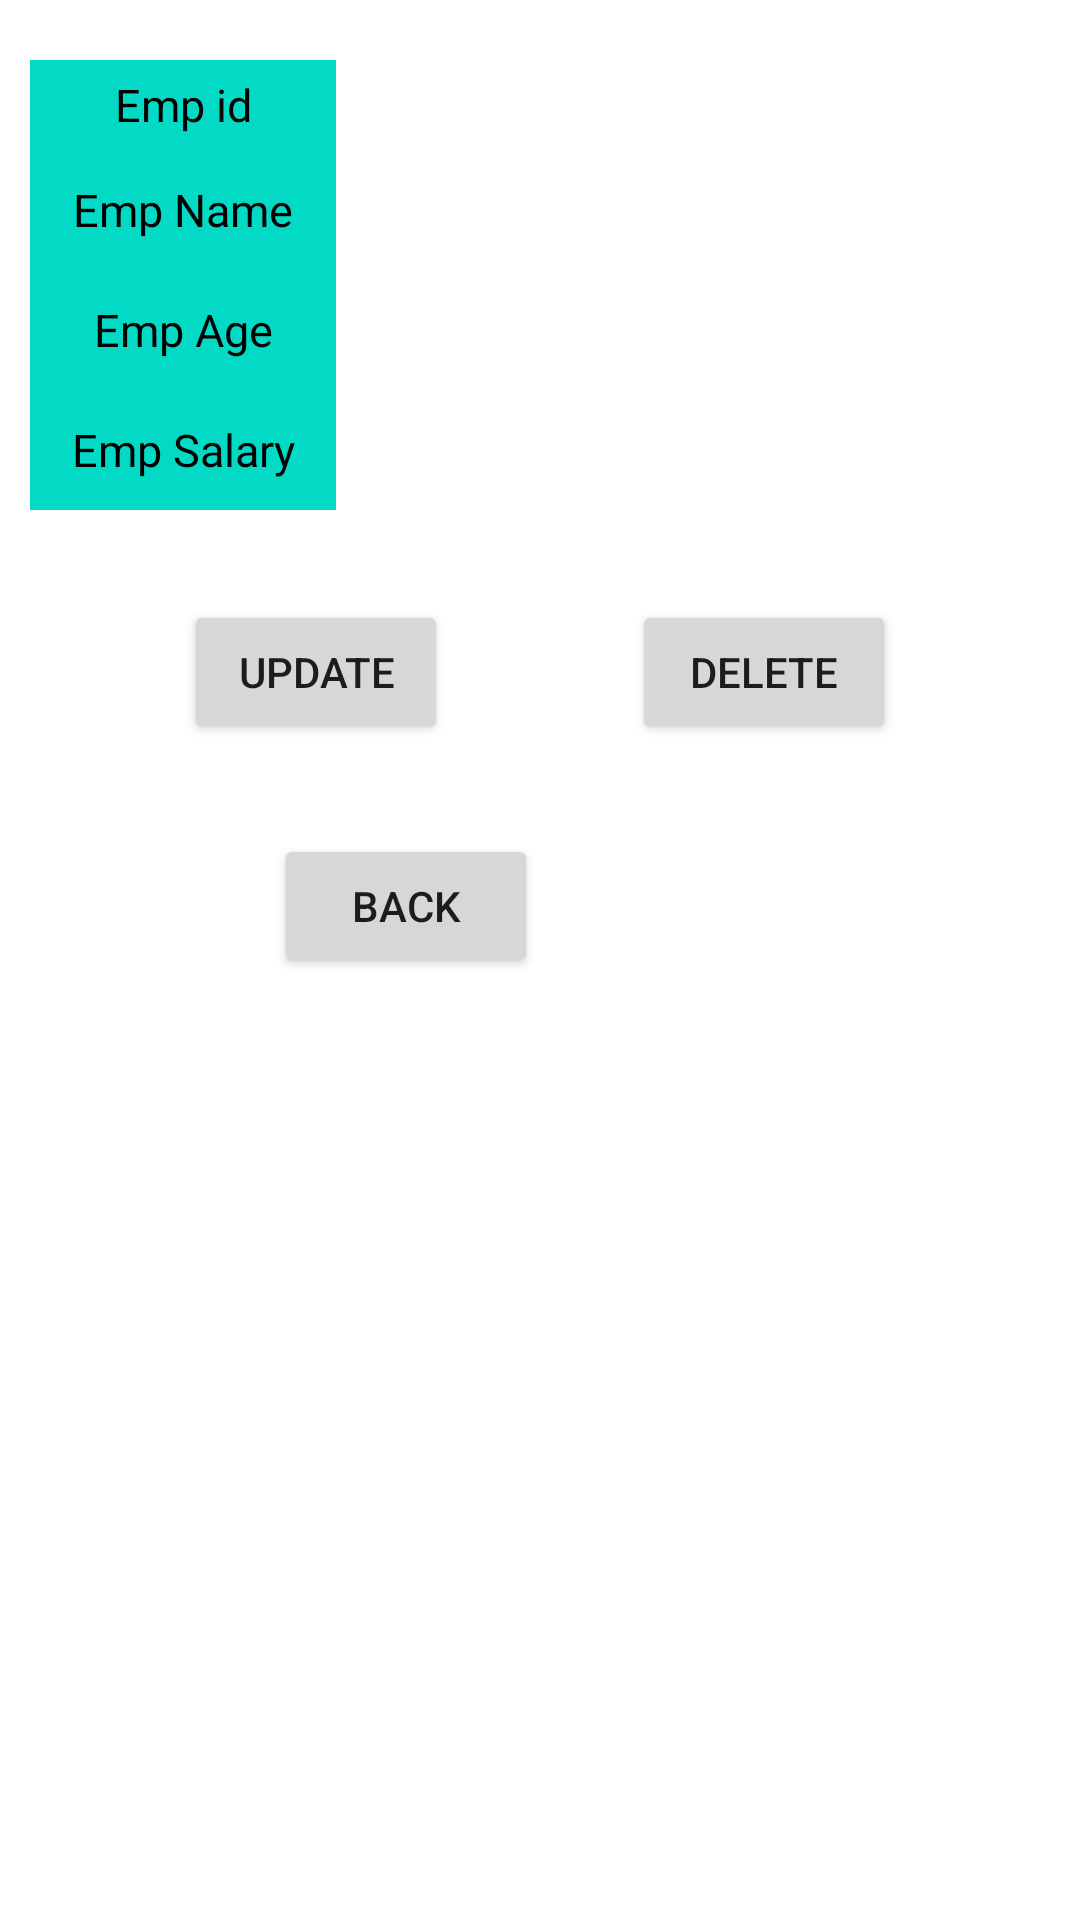

Layout XML and referenced resources for this Android screen:
<!-- AndroidManifest.xml: application theme Theme.FirbaseApp -->
<!-- res/layout/activity_employee_details.xml -->
<?xml version="1.0" encoding="utf-8"?>
<androidx.constraintlayout.widget.ConstraintLayout xmlns:android="http://schemas.android.com/apk/res/android"
xmlns:app="http://schemas.android.com/apk/res-auto"
xmlns:tools="http://schemas.android.com/tools"
android:layout_width="match_parent"
android:layout_height="match_parent"
tools:context=".EmployeeDetailsActivity">

<Button
    android:id="@+id/btnUpdate"
    android:layout_width="wrap_content"
    android:layout_height="wrap_content"
    android:layout_marginTop="30dp"
    android:text="Update"
    app:layout_constraintEnd_toStartOf="@+id/btnDelete"
    app:layout_constraintHorizontal_bias="0.5"
    app:layout_constraintStart_toStartOf="parent"
    app:layout_constraintTop_toBottomOf="@id/linearLayout" />


    <Button
    android:id="@+id/btnDelete"
    android:layout_width="wrap_content"
    android:layout_height="wrap_content"
    android:layout_marginTop="30dp"
    android:text="Delete"
    app:layout_constraintEnd_toEndOf="parent"
    app:layout_constraintHorizontal_bias="0.5"
    app:layout_constraintStart_toEndOf="@+id/btnUpdate"
    app:layout_constraintTop_toBottomOf="@id/linearLayout" />

    <Button
        android:id="@+id/btnBack"
        android:layout_width="wrap_content"
        android:layout_height="wrap_content"
        android:layout_marginStart="60dp"
        android:layout_marginTop="30dp"
        android:text="Back"
        app:layout_constraintEnd_toStartOf="@+id/btnDelete"
        app:layout_constraintHorizontal_bias="0.5"
        app:layout_constraintStart_toStartOf="parent"
        app:layout_constraintTop_toBottomOf="@id/btnUpdate" />

<LinearLayout
    android:id="@+id/linearLayout"
    android:layout_width="match_parent"
    android:layout_height="wrap_content"
    app:layout_constraintStart_toStartOf="parent"
    app:layout_constraintTop_toTopOf="parent"
    app:layout_constraintEnd_toEndOf="parent"
    android:orientation="vertical">


    <LinearLayout
        android:id="@+id/id_lin"
        android:layout_width="match_parent"
        android:layout_height="30dp"
        android:layout_marginLeft="10dp"
        android:layout_marginTop="20dp"
        android:layout_marginRight="10dp"
        android:orientation="horizontal"
        android:weightSum="2"

        >

        <LinearLayout
            android:layout_width="0dp"
            android:layout_height="match_parent"
            android:layout_weight="0.6"
            android:background="@color/teal_200">

            <TextView
                android:layout_width="match_parent"
                android:layout_height="wrap_content"
                android:layout_gravity="center"
                android:gravity="center"
                android:text="Emp id"
                android:textColor="@color/black"
                android:textSize="15sp" />

        </LinearLayout>

        <LinearLayout
            android:layout_width="0dp"
            android:layout_height="match_parent"
            android:layout_weight="1.4">

            <TextView
                android:id="@+id/tvEmpId"
                android:layout_width="match_parent"
                android:layout_height="wrap_content"
                android:layout_gravity="center"
                android:gravity="center"
                android:text=""
                android:textColor="@color/black"
                android:textSize="15sp"

                />

        </LinearLayout>


    </LinearLayout>


    <LinearLayout
        android:id="@+id/contact_lin"
        android:layout_width="match_parent"
        android:layout_height="40dp"
        android:layout_marginLeft="10dp"
        android:layout_marginRight="10dp"
        android:orientation="horizontal"
        android:weightSum="2">

        <LinearLayout
            android:layout_width="0dp"
            android:layout_height="match_parent"
            android:layout_weight="0.6"
            android:background="@color/teal_200">

            <TextView
                android:layout_width="match_parent"
                android:layout_height="wrap_content"
                android:layout_gravity="center"
                android:gravity="center"
                android:text="Emp Name"
                android:textColor="@color/black"
                android:textSize="15sp" />

        </LinearLayout>

        <LinearLayout
            android:layout_width="0dp"
            android:layout_height="match_parent"
            android:layout_weight="1.4">

            <TextView
                android:id="@+id/tvEmpName"
                android:layout_width="match_parent"
                android:layout_height="wrap_content"
                android:layout_gravity="center"
                android:gravity="center"
                android:text=""
                android:textColor="@color/black"
                android:textSize="15sp"

                />

        </LinearLayout>


    </LinearLayout>

    <LinearLayout

        android:layout_width="match_parent"
        android:layout_height="40dp"
        android:layout_marginLeft="10dp"
        android:layout_marginRight="10dp"
        android:orientation="horizontal"
        android:weightSum="2"

        >

        <LinearLayout
            android:layout_width="0dp"
            android:layout_height="match_parent"
            android:layout_weight="0.6"
            android:background="@color/teal_200">

            <TextView
                android:layout_width="match_parent"
                android:layout_height="wrap_content"
                android:layout_gravity="center"
                android:gravity="center"
                android:text="Emp Age"
                android:textColor="@color/black"
                android:textSize="15sp"


                />

        </LinearLayout>

        <LinearLayout
            android:layout_width="0dp"
            android:layout_height="match_parent"
            android:layout_weight="1.4">

            <TextView
                android:id="@+id/tvEmpAge"
                android:layout_width="match_parent"
                android:layout_height="wrap_content"
                android:layout_gravity="center"
                android:gravity="center"
                android:text=""
                android:textColor="@color/black"
                android:textSize="15sp"

                />

        </LinearLayout>


    </LinearLayout>


    <LinearLayout

        android:layout_width="match_parent"
        android:layout_height="40dp"
        android:layout_marginLeft="10dp"
        android:layout_marginRight="10dp"
        android:orientation="horizontal"
        android:weightSum="2"

        >

        <LinearLayout
            android:layout_width="0dp"
            android:layout_height="match_parent"
            android:layout_weight="0.6"
            android:background="@color/teal_200">

            <TextView
                android:layout_width="match_parent"
                android:layout_height="wrap_content"
                android:layout_gravity="center"

                android:gravity="center"
                android:text="Emp Salary"
                android:textColor="@color/black"
                android:textSize="15sp"


                />

        </LinearLayout>

        <LinearLayout
            android:layout_width="0dp"
            android:layout_height="match_parent"
            android:layout_weight="1.4">

            <TextView
                android:id="@+id/tvEmpSalary"
                android:layout_width="match_parent"
                android:layout_height="wrap_content"
                android:layout_gravity="center"
                android:gravity="center"
                android:text=""
                android:textColor="@color/black"
                android:textSize="15sp"

                />

        </LinearLayout>


    </LinearLayout>


</LinearLayout>

</androidx.constraintlayout.widget.ConstraintLayout>
<!-- resources referenced by this layout -->
<resources>
  <style name="Theme.FirbaseApp" parent="Theme.MaterialComponents.DayNight.DarkActionBar">
          
  
          <item name="colorPrimaryVariant">@color/purple_700</item>
          <item name="colorOnPrimary">@color/white</item>
          
          <item name="colorSecondary">@color/teal_200</item>
          <item name="colorSecondaryVariant">@color/teal_700</item>
          <item name="colorOnSecondary">@color/black</item>
          
          <item name="android:statusBarColor">?attr/colorPrimaryVariant</item>
          
  
          <item name="colorPrimary">@color/colorPrimary</item>
          <item name="colorPrimaryDark">@color/colorPrimaryDark</item>
          <item name="colorAccent">@color/colorAccent</item>
      </style>
  <!-- not gathered from this repository: default colours our renderer supplied (Android Studio template values) -->
  <color name="purple_700">#FF3700B3</color>
  <color name="teal_200">#FF03DAC5</color>
  <color name="teal_700">#FF018786</color>
  <color name="black">#FF000000</color>
  <color name="white">#FFFFFFFF</color>
  <color name="colorPrimary">#FF6200EE</color>
  <color name="colorPrimaryDark">#FF3700B3</color>
  <color name="colorAccent">#FF03DAC5</color>
</resources>
